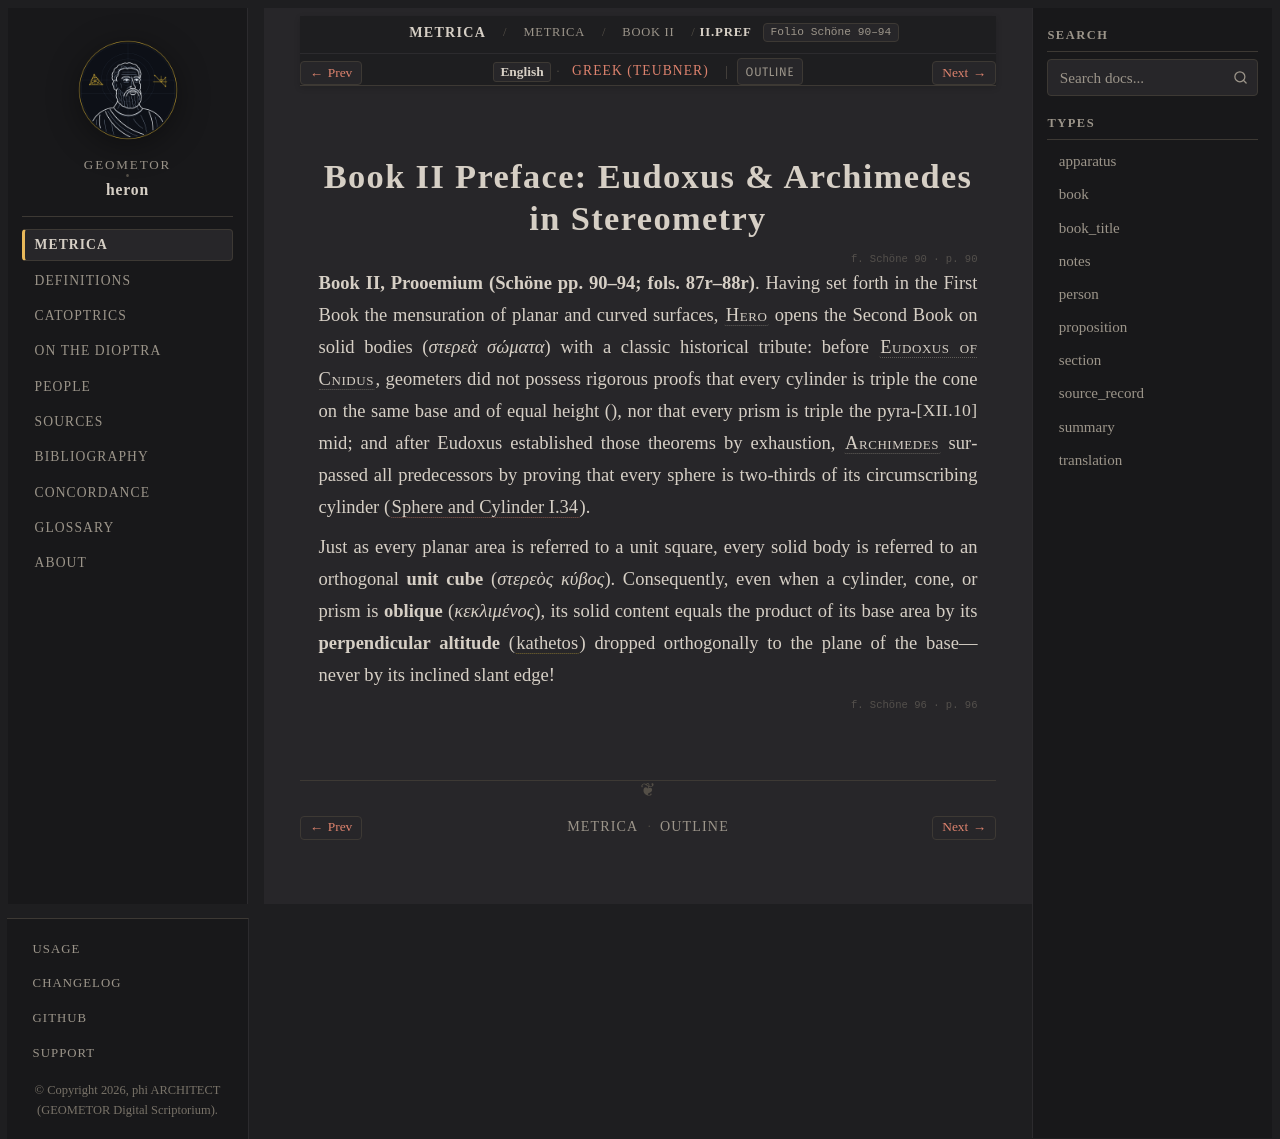

repository: geometor/heron · page: metrica/book_02/prooemium/index.html · generator: sphinx

:order: 1
:type: section
:canonical_id: II.Pref
:folio: Schöne 90–94

Book II Preface: Eudoxus & Archimedes in Stereometry
====================================================

.. folio:: Schöne 90
   :page: 90

**Book II, Prooemium (Schöne pp. 90–94; fols. 87r–88r)**. Having set forth in the First Book the mensuration of planar and curved surfaces, :person:`Hero <hero>` opens the Second Book on solid bodies (*στερεὰ σώματα*) with a classic historical tribute: before :person:`Eudoxus of Cnidus <eudoxus>`, geometers did not possess rigorous proofs that every cylinder is triple the cone on the same base and of equal height (:just:`XII.10`), nor that every prism is triple the pyramid; and after Eudoxus established those theorems by exhaustion, :person:`Archimedes <archimedes>` surpassed all predecessors by proving that every sphere is two-thirds of its circumscribing cylinder (:cite:`Sphere and Cylinder I.34 <archimedes:sphere-cylinder>`).

Just as every planar area is referred to a unit square, every solid body is referred to an orthogonal **unit cube** (*στερεὸς κύβος*). Consequently, even when a cylinder, cone, or prism is **oblique** (*κεκλιμένος*), its solid content equals the product of its base area by its **perpendicular altitude** (:term:`kathetos`) dropped orthogonally to the plane of the base—never by its inclined slant edge!

.. folio:: Schöne 96
   :page: 96
